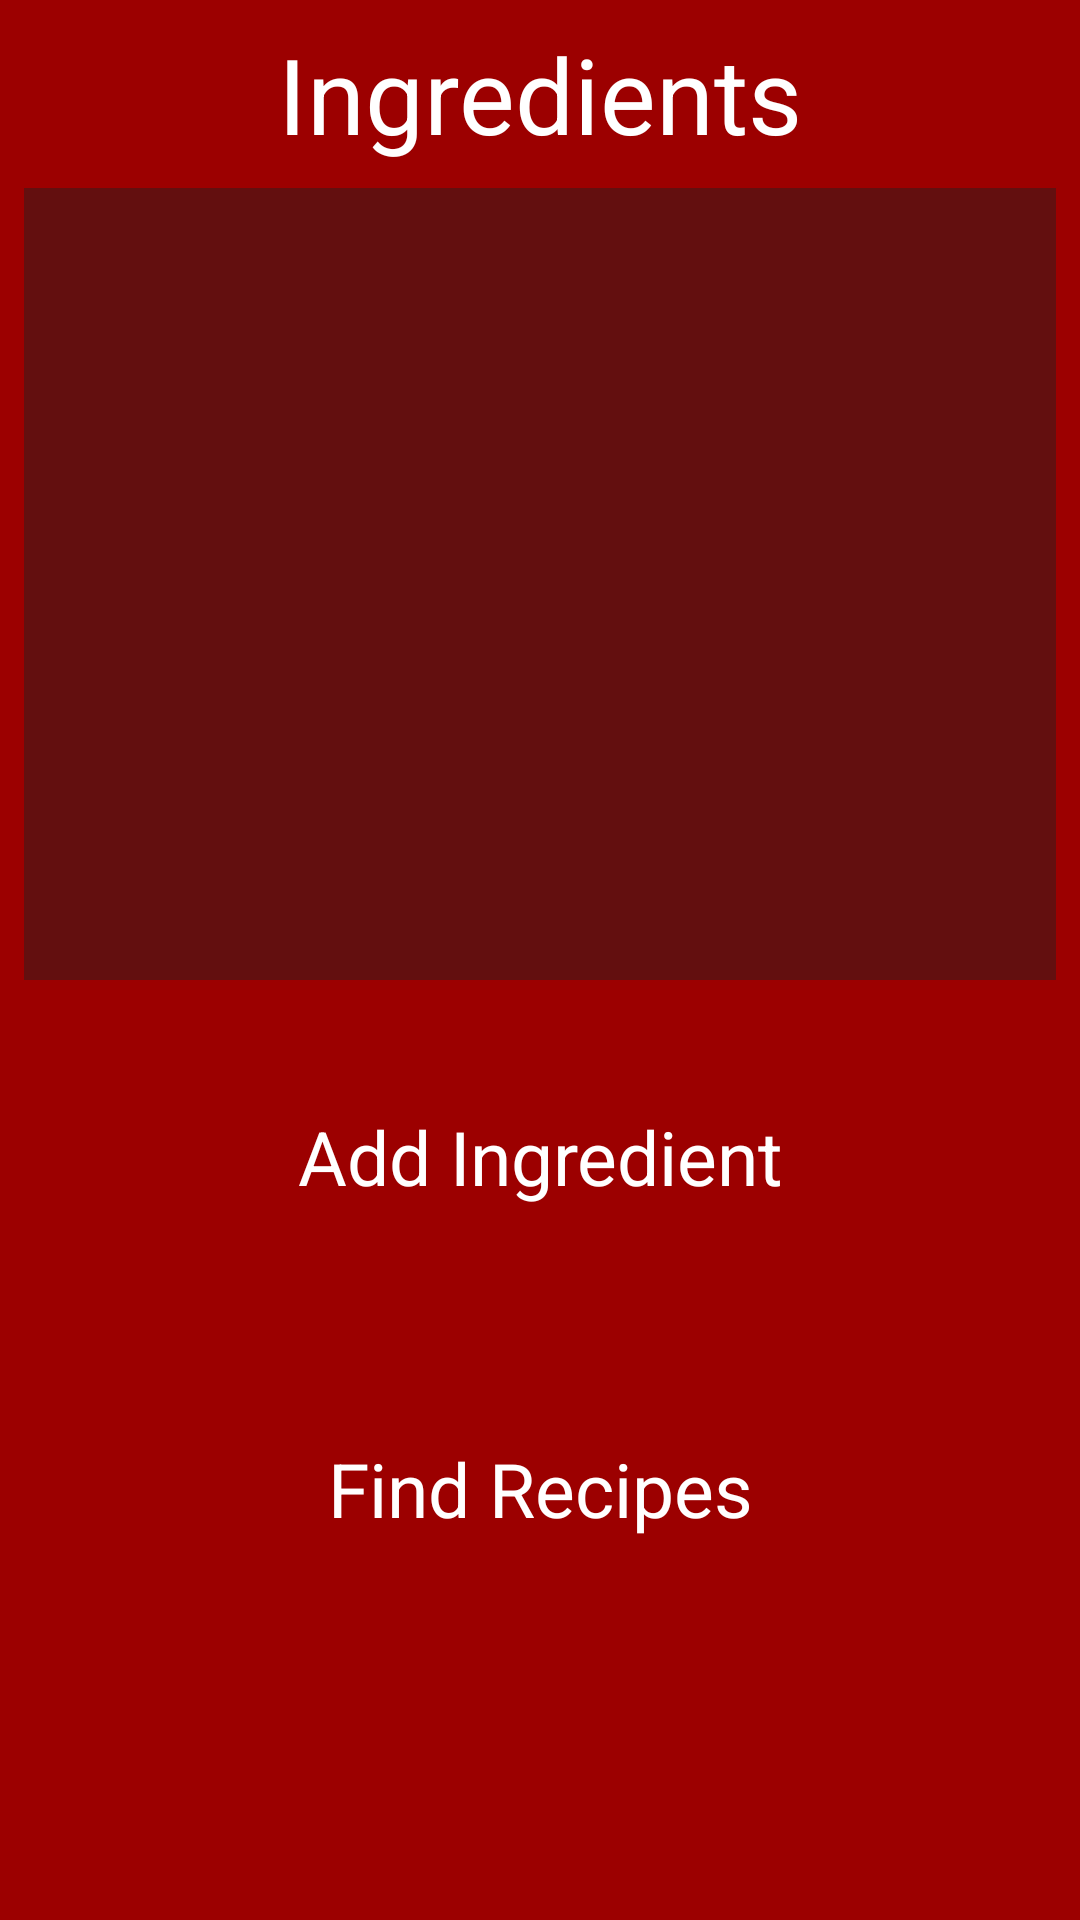

Android layout source for this screen:
<!-- AndroidManifest.xml: application theme AppTheme -->
<!-- res/layout/ingredient_view.xml -->
<?xml version="1.0" encoding="utf-8"?>
<android.support.constraint.ConstraintLayout
    xmlns:android="http://schemas.android.com/apk/res/android"
    xmlns:app="http://schemas.android.com/apk/res-auto"
    xmlns:tools="http://schemas.android.com/tools"
    android:layout_width="match_parent"
    android:layout_height="match_parent"
    android:background="@color/mainBackgroundColor">

    <TextView
        android:id="@+id/textView"
        android:layout_width="wrap_content"
        android:layout_height="wrap_content"
        android:layout_marginStart="8dp"
        android:layout_marginLeft="8dp"
        android:layout_marginTop="8dp"
        android:layout_marginEnd="8dp"
        android:layout_marginRight="8dp"
        android:text="@string/ingredients_title"
        android:textColor="@color/textColor"
        android:textSize="35sp"
        app:fontFamily="@font/scriptbl"
        app:layout_constraintEnd_toEndOf="parent"
        app:layout_constraintStart_toStartOf="parent"
        app:layout_constraintTop_toTopOf="parent" />

    <android.support.v7.widget.RecyclerView
        android:id="@+id/recyclerView"
        android:layout_width="match_parent"
        android:layout_height="264dp"
        android:layout_marginStart="8dp"
        android:layout_marginLeft="8dp"
        android:layout_marginTop="8dp"
        android:layout_marginEnd="8dp"
        android:layout_marginRight="8dp"
        android:background="@color/ingredientListBackgroundColor"
        app:layout_constraintEnd_toEndOf="parent"
        app:layout_constraintStart_toStartOf="parent"
        app:layout_constraintTop_toBottomOf="@+id/textView" />

    <Button
        android:id="@+id/button"
        android:layout_width="197dp"
        android:layout_height="70dp"
        android:layout_marginStart="8dp"
        android:layout_marginLeft="8dp"
        android:layout_marginTop="24dp"
        android:layout_marginEnd="8dp"
        android:layout_marginRight="8dp"
        android:background="@drawable/my_button_bg"
        android:padding="8dp"
        android:text="@string/add_ingredient_button_text"
        android:textAllCaps="false"
        android:textColor="@color/textColor"
        android:textSize="25sp"
        app:fontFamily="@font/scriptbl"
        app:layout_constraintEnd_toEndOf="parent"
        app:layout_constraintHorizontal_bias="0.502"
        app:layout_constraintStart_toStartOf="parent"
        app:layout_constraintTop_toBottomOf="@+id/recyclerView" />

    <Button
        android:id="@+id/button2"
        android:layout_width="197dp"
        android:layout_height="70dp"
        android:layout_marginStart="8dp"
        android:layout_marginLeft="8dp"
        android:layout_marginTop="8dp"
        android:layout_marginEnd="8dp"
        android:layout_marginRight="8dp"
        android:layout_marginBottom="8dp"
        android:background="@drawable/my_button_bg"
        android:padding="8dp"
        android:text="@string/find_recipes_button_text"
        android:textAllCaps="false"
        android:textColor="@color/textColor"
        android:textSize="25sp"
        app:fontFamily="@font/scriptbl"
        app:layout_constraintBottom_toBottomOf="parent"
        app:layout_constraintEnd_toEndOf="parent"
        app:layout_constraintStart_toStartOf="parent"
        app:layout_constraintTop_toBottomOf="@+id/button"
        app:layout_constraintVertical_bias="0.246" />

</android.support.constraint.ConstraintLayout>
<!-- resources referenced by this layout -->
<resources>
  <color name="ingredientListBackgroundColor">#630F0F</color>
  <color name="mainBackgroundColor">#9C0000</color>
  <color name="textColor">#FFF</color>
  <string name="add_ingredient_button_text">Add Ingredient</string>
  <string name="find_recipes_button_text">Find Recipes</string>
  <string name="ingredients_title">Ingredients</string>
  <style name="AppTheme" parent="Theme.AppCompat.Light.DarkActionBar">
          
          <item name="colorPrimary">@color/mainBackgroundColor</item>
          <item name="colorPrimaryDark">@color/mainBackgroundColor</item>
          <item name="colorAccent">@color/colorAccent</item>
      </style>
  <!-- not gathered from this repository: default colours our renderer supplied (Android Studio template values) -->
  <color name="colorAccent">#FF03DAC5</color>
</resources>
